Dataset: dataset (GitHub, gabrieldgf4/insect-leaf-predation-dataset). Classes: caterpillar, gastropod, grasshopper, green cow, healthy leaf.

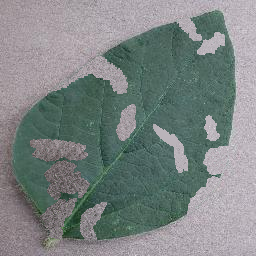
Label: caterpillar

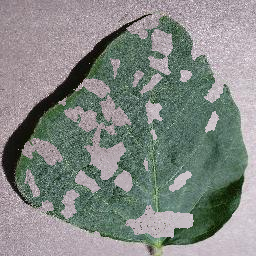
Label: gastropod

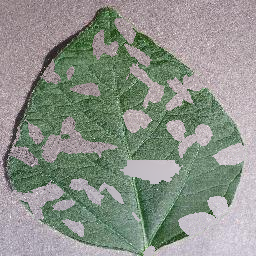
Label: green cow

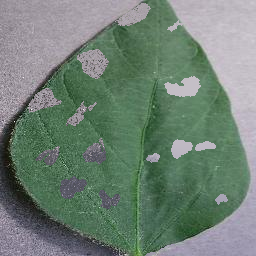
Label: grasshopper

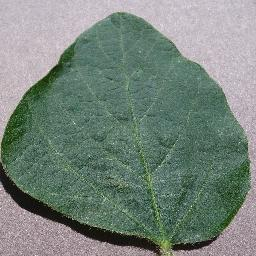
Label: healthy leaf

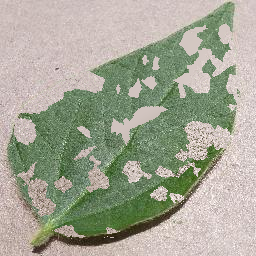
Label: gastropod
